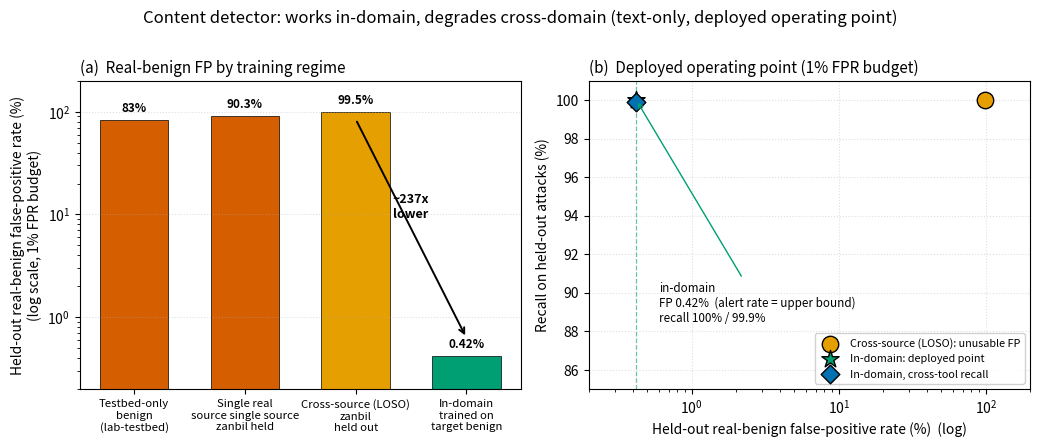

The script that saved this image:
"""Draws the two-panel main figure from the result JSONs: held-out false-positive rate across
training regimes, and the deployed in-domain operating point against the cross-source one.
Writes figures/main_result.pdf and figures/main_result.png, which is Figure 1.
"""

from __future__ import annotations

import json
import os

import matplotlib
matplotlib.use("Agg")
import matplotlib.pyplot as plt

# Okabe-Ito colorblind-safe
OK = {"blue": "#0072B2", "orange": "#E69F00", "green": "#009E73", "red": "#D55E00",
      "grey": "#999999", "black": "#000000"}


def _load(path, default):
    try:
        return json.load(open(path))
    except Exception:
        return default


def main():
    indomain_res = _load("models/in_domain/in_domain_results.json", {})
    indomain_fp = indomain_res.get("fpr_0.01", {}).get("late_zanbil_alert_rate", 0.0042) * 100
    indomain_fp_corr = indomain_res.get("fpr_0.01", {}).get("late_zanbil_fp_corrected_est", 0.0029) * 100
    srbh_recall = indomain_res.get("fpr_0.01", {}).get("srbh_attack_recall", 1.0) * 100
    tool_recall = indomain_res.get("fpr_0.01", {}).get("testbed_tool_recall", 0.999) * 100

    # regimes, each a held-out real-benign FP at the 1% budget
    regimes = [
        ("Testbed-only\nbenign\n(lab-testbed)", 83.0, OK["red"]),
        ("Single real\nsource single source\nzanbil held", 90.3, OK["red"]),
        ("Cross-source (LOSO)\nzanbil\nheld out", 99.5, OK["orange"]),
        ("In-domain\ntrained on\ntarget benign", indomain_fp, OK["green"]),
    ]

    plt.rcParams.update({"font.size": 10, "svg.fonttype": "none", "pdf.fonttype": 42})
    fig, (axa, axb) = plt.subplots(1, 2, figsize=(10.5, 4.4))

    # ---- (a) FP across regimes, log scale ----
    xs = range(len(regimes))
    axa.bar(xs, [r[1] for r in regimes], color=[r[2] for r in regimes], width=0.62,
            edgecolor="black", linewidth=0.5)
    axa.set_yscale("log")
    axa.set_ylim(0.2, 200)
    axa.set_xticks(list(xs)); axa.set_xticklabels([r[0] for r in regimes], fontsize=8.2)
    axa.set_ylabel("Held-out real-benign false-positive rate (%)\n(log scale, 1% FPR budget)")
    axa.set_title("(a)  Real-benign FP by training regime", fontsize=11, loc="left")
    def _lbl(v):
        if v < 10:
            return f"{v:.2f}%"
        return f"{v:.0f}%" if float(v).is_integer() else f"{v:.1f}%"
    for x, r in zip(xs, regimes):
        axa.text(x, r[1] * 1.12, _lbl(r[1]), ha="center", va="bottom",
                 fontsize=8.5, fontweight="bold")
    # 237x arrow between cross-source and in-domain
    axa.annotate("", xy=(3, indomain_fp * 1.5), xytext=(2, 99.5 * 0.85),
                 arrowprops=dict(arrowstyle="->", color=OK["black"], lw=1.4))
    axa.text(2.5, 12, f"~{round(99.5/max(indomain_fp,0.01)):d}x\nlower",
             ha="center", va="center", fontsize=9, fontweight="bold", color=OK["black"])
    axa.grid(axis="y", ls=":", alpha=0.4)

    # ---- (b) operating point: FP vs recall ----
    axb.scatter([99.5], [srbh_recall], s=140, color=OK["orange"], edgecolor="black",
                zorder=3, label="Cross-source (LOSO): unusable FP")
    axb.scatter([indomain_fp], [srbh_recall], s=170, marker="*", color=OK["green"],
                edgecolor="black", zorder=3, label="In-domain: deployed point")
    axb.scatter([indomain_fp], [tool_recall], s=90, marker="D", color=OK["blue"],
                edgecolor="black", zorder=3, label="In-domain, cross-tool recall")
    axb.axvline(indomain_fp, color=OK["green"], ls="--", lw=0.9, alpha=0.6)
    axb.set_xscale("log"); axb.set_xlim(0.2, 200)
    axb.set_ylim(85, 101)
    axb.set_xlabel("Held-out real-benign false-positive rate (%)  (log)")
    axb.set_ylabel("Recall on held-out attacks (%)")
    axb.set_title("(b)  Deployed operating point (1% FPR budget)", fontsize=11, loc="left")
    axb.annotate(f"in-domain\nFP {indomain_fp:.2f}%  (alert rate = upper bound)\n"
                 f"recall {srbh_recall:.0f}% / {tool_recall:.1f}%",
                 xy=(indomain_fp, srbh_recall), xytext=(0.6, 88.5), fontsize=8.4,
                 arrowprops=dict(arrowstyle="->", color=OK["green"], lw=1.0))
    axb.legend(loc="lower right", fontsize=7.8, framealpha=0.9)
    axb.grid(True, ls=":", alpha=0.4)

    fig.suptitle("Content detector: works in-domain, degrades cross-domain "
                 "(text-only, deployed operating point)", fontsize=12, y=1.005)
    fig.tight_layout()
    os.makedirs("figures", exist_ok=True)
    fig.savefig("figures/main_result.pdf", bbox_inches="tight")
    fig.savefig("figures/main_result.png", dpi=170, bbox_inches="tight")
    print("wrote figures/main_result.{pdf,png}")
    print(f"  in-domain FP={indomain_fp:.2f}% (corrected {indomain_fp_corr:.2f}%), "
          f"SR-BH recall={srbh_recall:.1f}%, cross-tool recall={tool_recall:.1f}%")


if __name__ == "__main__":
    main()
